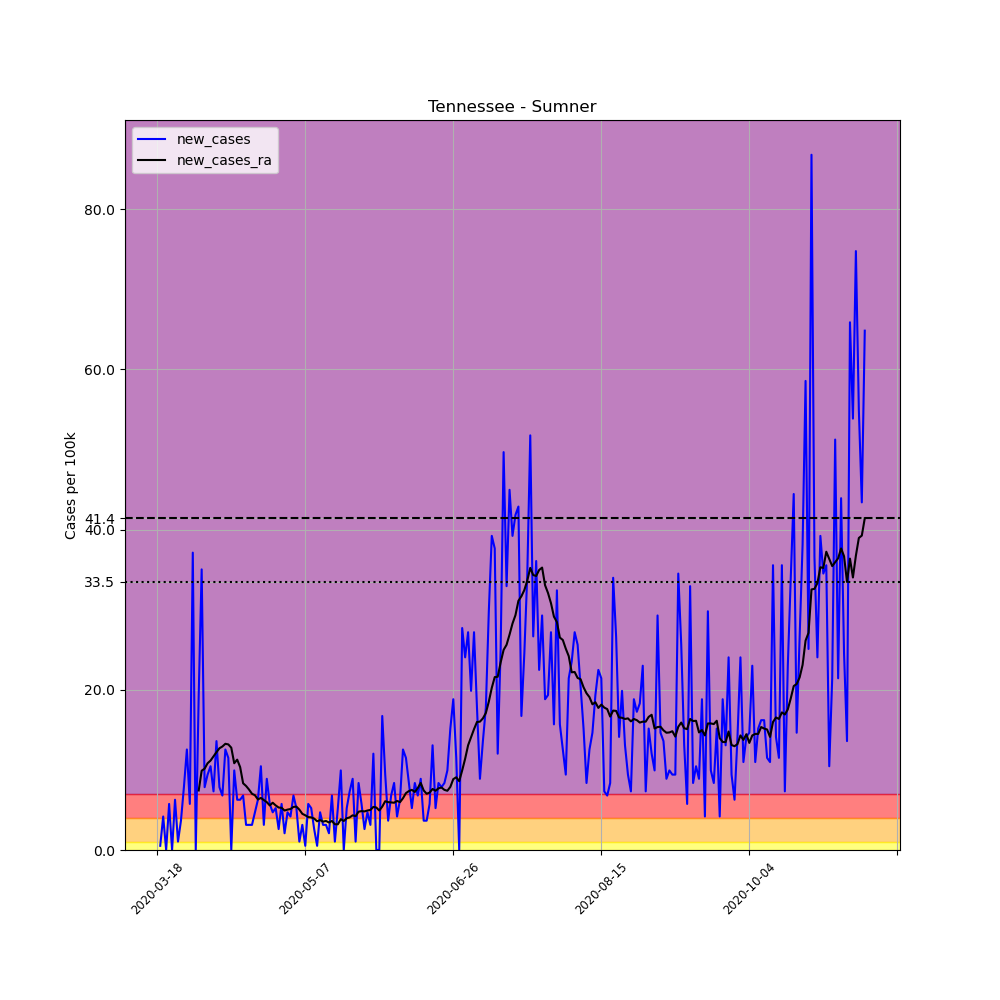

Source data for this figure (header and first rows):
, date, county, state, fips, cases, deaths, COUNTY, STNAME, CTYNAME, POPESTIMATE2019, per_100k, new_cases, new_cases_ra
150578, 2020-03-18, Sumner, Tennessee, 47165, 2, 0, 165, Tennessee, Sumner, 191283, 1.046, , 
150579, 2020-03-19, Sumner, Tennessee, 47165, 3, 0, 165, Tennessee, Sumner, 191283, 1.568, 0.5228, 
150580, 2020-03-20, Sumner, Tennessee, 47165, 11, 0, 165, Tennessee, Sumner, 191283, 5.751, 4.182, 
150581, 2020-03-21, Sumner, Tennessee, 47165, 11, 0, 165, Tennessee, Sumner, 191283, 5.751, 0.0, 
150582, 2020-03-22, Sumner, Tennessee, 47165, 22, 0, 165, Tennessee, Sumner, 191283, 11.5, 5.751, 
150583, 2020-03-23, Sumner, Tennessee, 47165, 22, 0, 165, Tennessee, Sumner, 191283, 11.5, 0.0, 
150584, 2020-03-24, Sumner, Tennessee, 47165, 34, 0, 165, Tennessee, Sumner, 191283, 17.77, 6.273, 
150585, 2020-03-25, Sumner, Tennessee, 47165, 36, 0, 165, Tennessee, Sumner, 191283, 18.82, 1.046, 
150586, 2020-03-26, Sumner, Tennessee, 47165, 43, 0, 165, Tennessee, Sumner, 191283, 22.48, 3.659, 
150587, 2020-03-27, Sumner, Tennessee, 47165, 58, 0, 165, Tennessee, Sumner, 191283, 30.32, 7.842, 
150588, 2020-03-28, Sumner, Tennessee, 47165, 82, 0, 165, Tennessee, Sumner, 191283, 42.87, 12.55, 
150589, 2020-03-29, Sumner, Tennessee, 47165, 93, 0, 165, Tennessee, Sumner, 191283, 48.62, 5.751, 
150590, 2020-03-30, Sumner, Tennessee, 47165, 164, 0, 165, Tennessee, Sumner, 191283, 85.74, 37.12, 
150591, 2020-03-31, Sumner, Tennessee, 47165, 164, 0, 165, Tennessee, Sumner, 191283, 85.74, 0.0, 
150592, 2020-04-01, Sumner, Tennessee, 47165, 201, 7, 165, Tennessee, Sumner, 191283, 105.1, 19.34, 7.431
150593, 2020-04-02, Sumner, Tennessee, 47165, 268, 7, 165, Tennessee, Sumner, 191283, 140.1, 35.03, 9.896
150594, 2020-04-03, Sumner, Tennessee, 47165, 283, 8, 165, Tennessee, Sumner, 191283, 147.9, 7.842, 10.16
150595, 2020-04-04, Sumner, Tennessee, 47165, 301, 10, 165, Tennessee, Sumner, 191283, 157.4, 9.41, 10.83
150596, 2020-04-05, Sumner, Tennessee, 47165, 321, 10, 165, Tennessee, Sumner, 191283, 167.8, 10.46, 11.17
150597, 2020-04-06, Sumner, Tennessee, 47165, 335, 15, 165, Tennessee, Sumner, 191283, 175.1, 7.319, 11.69
150598, 2020-04-07, Sumner, Tennessee, 47165, 361, 15, 165, Tennessee, Sumner, 191283, 188.7, 13.59, 12.21
150599, 2020-04-08, Sumner, Tennessee, 47165, 376, 18, 165, Tennessee, Sumner, 191283, 196.6, 7.842, 12.7
150600, 2020-04-09, Sumner, Tennessee, 47165, 389, 18, 165, Tennessee, Sumner, 191283, 203.4, 6.796, 12.92
150601, 2020-04-10, Sumner, Tennessee, 47165, 413, 21, 165, Tennessee, Sumner, 191283, 215.9, 12.55, 13.26
150602, 2020-04-11, Sumner, Tennessee, 47165, 435, 22, 165, Tennessee, Sumner, 191283, 227.4, 11.5, 13.18
150603, 2020-04-12, Sumner, Tennessee, 47165, 435, 22, 165, Tennessee, Sumner, 191283, 227.4, 0.0, 12.77
150604, 2020-04-13, Sumner, Tennessee, 47165, 454, 26, 165, Tennessee, Sumner, 191283, 237.3, 9.933, 10.83
150605, 2020-04-14, Sumner, Tennessee, 47165, 466, 27, 165, Tennessee, Sumner, 191283, 243.6, 6.273, 11.28
150606, 2020-04-15, Sumner, Tennessee, 47165, 478, 27, 165, Tennessee, Sumner, 191283, 249.9, 6.273, 10.34
150607, 2020-04-16, Sumner, Tennessee, 47165, 491, 28, 165, Tennessee, Sumner, 191283, 256.7, 6.796, 8.327
150608, 2020-04-17, Sumner, Tennessee, 47165, 497, 29, 165, Tennessee, Sumner, 191283, 259.8, 3.137, 7.991
150609, 2020-04-18, Sumner, Tennessee, 47165, 503, 30, 165, Tennessee, Sumner, 191283, 263, 3.137, 7.543
150610, 2020-04-19, Sumner, Tennessee, 47165, 509, 30, 165, Tennessee, Sumner, 191283, 266.1, 3.137, 7.02
150611, 2020-04-20, Sumner, Tennessee, 47165, 518, 31, 165, Tennessee, Sumner, 191283, 270.8, 4.705, 6.834
150612, 2020-04-21, Sumner, Tennessee, 47165, 530, 31, 165, Tennessee, Sumner, 191283, 277.1, 6.273, 6.311
150613, 2020-04-22, Sumner, Tennessee, 47165, 550, 32, 165, Tennessee, Sumner, 191283, 287.5, 10.46, 6.497
150614, 2020-04-23, Sumner, Tennessee, 47165, 556, 32, 165, Tennessee, Sumner, 191283, 290.7, 3.137, 6.236
150615, 2020-04-24, Sumner, Tennessee, 47165, 573, 32, 165, Tennessee, Sumner, 191283, 299.6, 8.887, 5.975
150616, 2020-04-25, Sumner, Tennessee, 47165, 584, 34, 165, Tennessee, Sumner, 191283, 305.3, 5.751, 5.564
150617, 2020-04-26, Sumner, Tennessee, 47165, 593, 34, 165, Tennessee, Sumner, 191283, 310, 4.705, 5.9
150618, 2020-04-27, Sumner, Tennessee, 47165, 603, 34, 165, Tennessee, Sumner, 191283, 315.2, 5.228, 5.564
150619, 2020-04-28, Sumner, Tennessee, 47165, 608, 35, 165, Tennessee, Sumner, 191283, 317.9, 2.614, 5.303
150620, 2020-04-29, Sumner, Tennessee, 47165, 619, 37, 165, Tennessee, Sumner, 191283, 323.6, 5.751, 5.265
150621, 2020-04-30, Sumner, Tennessee, 47165, 623, 37, 165, Tennessee, Sumner, 191283, 325.7, 2.091, 4.929
150622, 2020-05-01, Sumner, Tennessee, 47165, 632, 37, 165, Tennessee, Sumner, 191283, 330.4, 4.705, 5.041
150623, 2020-05-02, Sumner, Tennessee, 47165, 640, 38, 165, Tennessee, Sumner, 191283, 334.6, 4.182, 5.116
150624, 2020-05-03, Sumner, Tennessee, 47165, 653, 38, 165, Tennessee, Sumner, 191283, 341.4, 6.796, 5.377
150625, 2020-05-04, Sumner, Tennessee, 47165, 663, 38, 165, Tennessee, Sumner, 191283, 346.6, 5.228, 5.415
150626, 2020-05-05, Sumner, Tennessee, 47165, 665, 38, 165, Tennessee, Sumner, 191283, 347.7, 1.046, 5.041
150627, 2020-05-06, Sumner, Tennessee, 47165, 671, 38, 165, Tennessee, Sumner, 191283, 350.8, 3.137, 4.518
150628, 2020-05-07, Sumner, Tennessee, 47165, 672, 38, 165, Tennessee, Sumner, 191283, 351.3, 0.5228, 4.332
150629, 2020-05-08, Sumner, Tennessee, 47165, 683, 38, 165, Tennessee, Sumner, 191283, 357.1, 5.751, 4.108
150630, 2020-05-09, Sumner, Tennessee, 47165, 693, 38, 165, Tennessee, Sumner, 191283, 362.3, 5.228, 4.07
150631, 2020-05-10, Sumner, Tennessee, 47165, 698, 38, 165, Tennessee, Sumner, 191283, 364.9, 2.614, 3.921
150632, 2020-05-11, Sumner, Tennessee, 47165, 699, 38, 165, Tennessee, Sumner, 191283, 365.4, 0.5228, 3.585
150633, 2020-05-12, Sumner, Tennessee, 47165, 708, 39, 165, Tennessee, Sumner, 191283, 370.1, 4.705, 3.734
150634, 2020-05-13, Sumner, Tennessee, 47165, 714, 40, 165, Tennessee, Sumner, 191283, 373.3, 3.137, 3.547
150635, 2020-05-14, Sumner, Tennessee, 47165, 720, 41, 165, Tennessee, Sumner, 191283, 376.4, 3.137, 3.622
150636, 2020-05-15, Sumner, Tennessee, 47165, 724, 41, 165, Tennessee, Sumner, 191283, 378.5, 2.091, 3.435
150637, 2020-05-16, Sumner, Tennessee, 47165, 737, 41, 165, Tennessee, Sumner, 191283, 385.3, 6.796, 3.622
... 180 more rows
